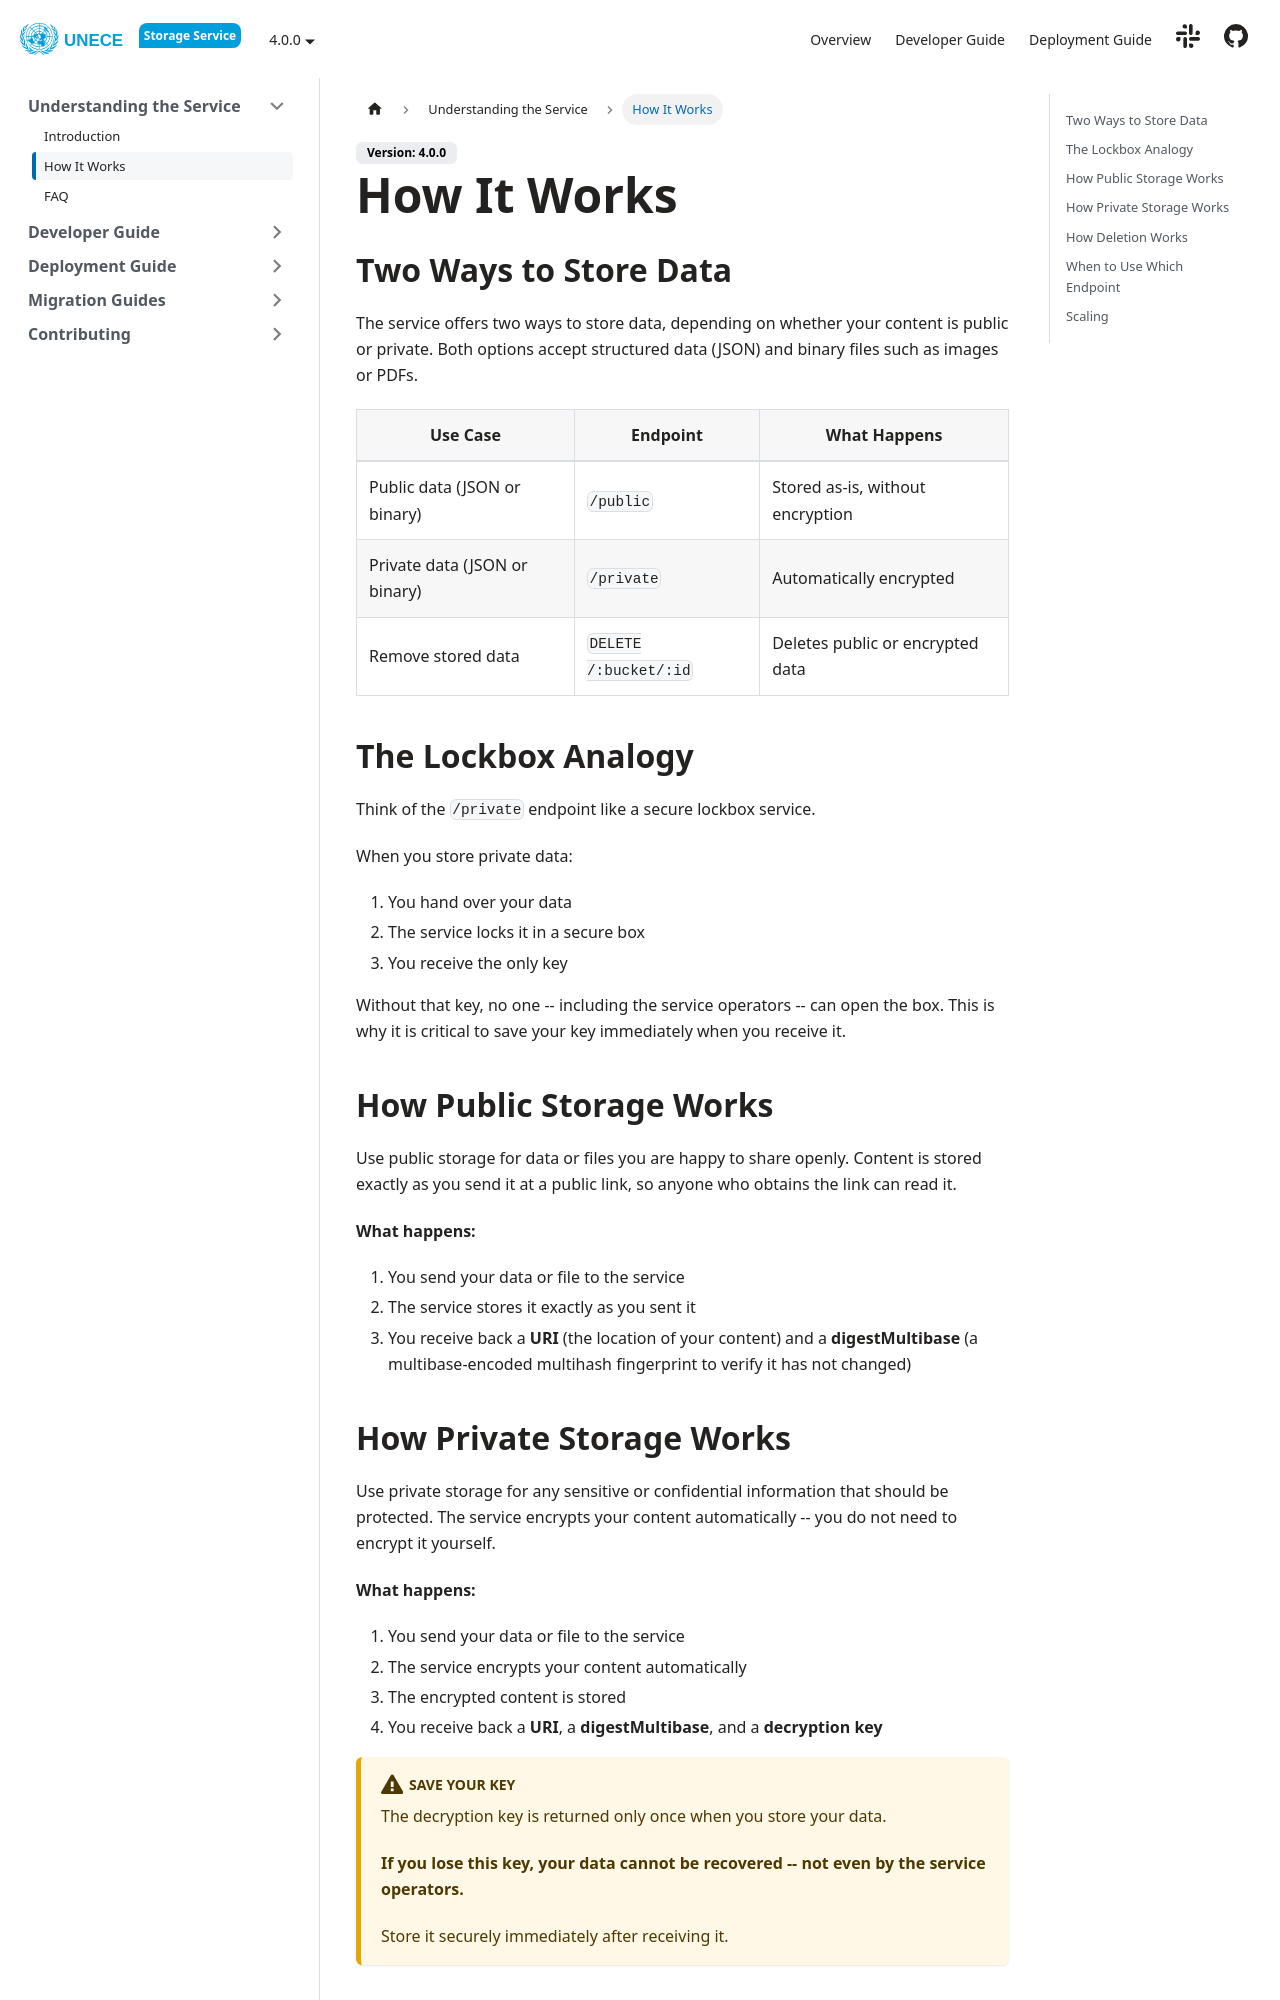

repository: uncefact/project-storage-service · page: docs/understanding/how-it-works/index.html · generator: docusaurus

---
sidebar_position: 2
title: How It Works
---

## Two Ways to Store Data

The service offers two ways to store data, depending on whether your content is public or private. Both options accept structured data (JSON) and binary files such as images or PDFs.

| Use Case                      | Endpoint              | What Happens                     |
| ----------------------------- | --------------------- | -------------------------------- |
| Public data (JSON or binary)  | `/public`             | Stored as-is, without encryption |
| Private data (JSON or binary) | `/private`            | Automatically encrypted          |
| Remove stored data            | `DELETE /:bucket/:id` | Deletes public or encrypted data |

## The Lockbox Analogy

Think of the `/private` endpoint like a secure lockbox service.

When you store private data:

1. You hand over your data
2. The service locks it in a secure box
3. You receive the only key

Without that key, no one -- including the service operators -- can open the box. This is why it is critical to save your key immediately when you receive it.

## How Public Storage Works

Use public storage for data or files you are happy to share openly. Content is stored exactly as you send it at a public link, so anyone who obtains the link can read it.

**What happens:**

1. You send your data or file to the service
2. The service stores it exactly as you sent it
3. You receive back a **URI** (the location of your content) and a **digestMultibase** (a multibase-encoded multihash fingerprint to verify it has not changed)

```mermaid
flowchart LR
    A[Your Data / File] --> B[Store]
    B --> C[URI + digestMultibase]
```

## How Private Storage Works

Use private storage for any sensitive or confidential information that should be protected. The service encrypts your content automatically -- you do not need to encrypt it yourself.

**What happens:**

1. You send your data or file to the service
2. The service encrypts your content automatically
3. The encrypted content is stored
4. You receive back a **URI**, a **digestMultibase**, and a **decryption key**

```mermaid
flowchart LR
    A[Your Data / File] --> B[Encrypt]
    B --> C[Store]
    C --> D[URI + digestMultibase + Decryption Key]
```

:::warning Save Your Key

The decryption key is returned only once when you store your data.

**If you lose this key, your data cannot be recovered -- not even by the service operators.**

Store it securely immediately after receiving it.

:::
